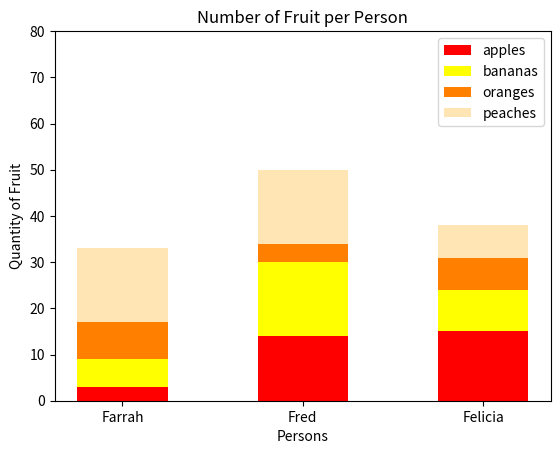

Here is the Python script that generated this plot:
#!/usr/bin/env python3
"""
Script for plotting a stacked bar graph
"""
import numpy as np
import matplotlib.pyplot as plt

np.random.seed(5)
fruit = np.random.randint(0, 20, (4,3))

# Define the color for each type of fruit
colors = ['red', 'yellow', '#ff8000', '#ffe5b4']

# Define the labels for each type of fruit
labels = ['apples', 'bananas', 'oranges', 'peaches']

# Define the labels for each person
persons = ['Farrah', 'Fred', 'Felicia']

# Define the bar width
bar_width = 0.5

# Define the cumulative sum along the rows
y_offset = np.zeros(fruit.shape[1])

# Create the bars
for row in range(fruit.shape[0]):
    plt.bar(persons, fruit[row], bar_width, bottom=y_offset, color=colors[row], label=labels[row])
    y_offset += fruit[row]

plt.xlabel('Persons')
plt.ylabel('Quantity of Fruit')
plt.title('Number of Fruit per Person')
plt.yticks(np.arange(0, 81, 10))
plt.legend()
plt.show()
